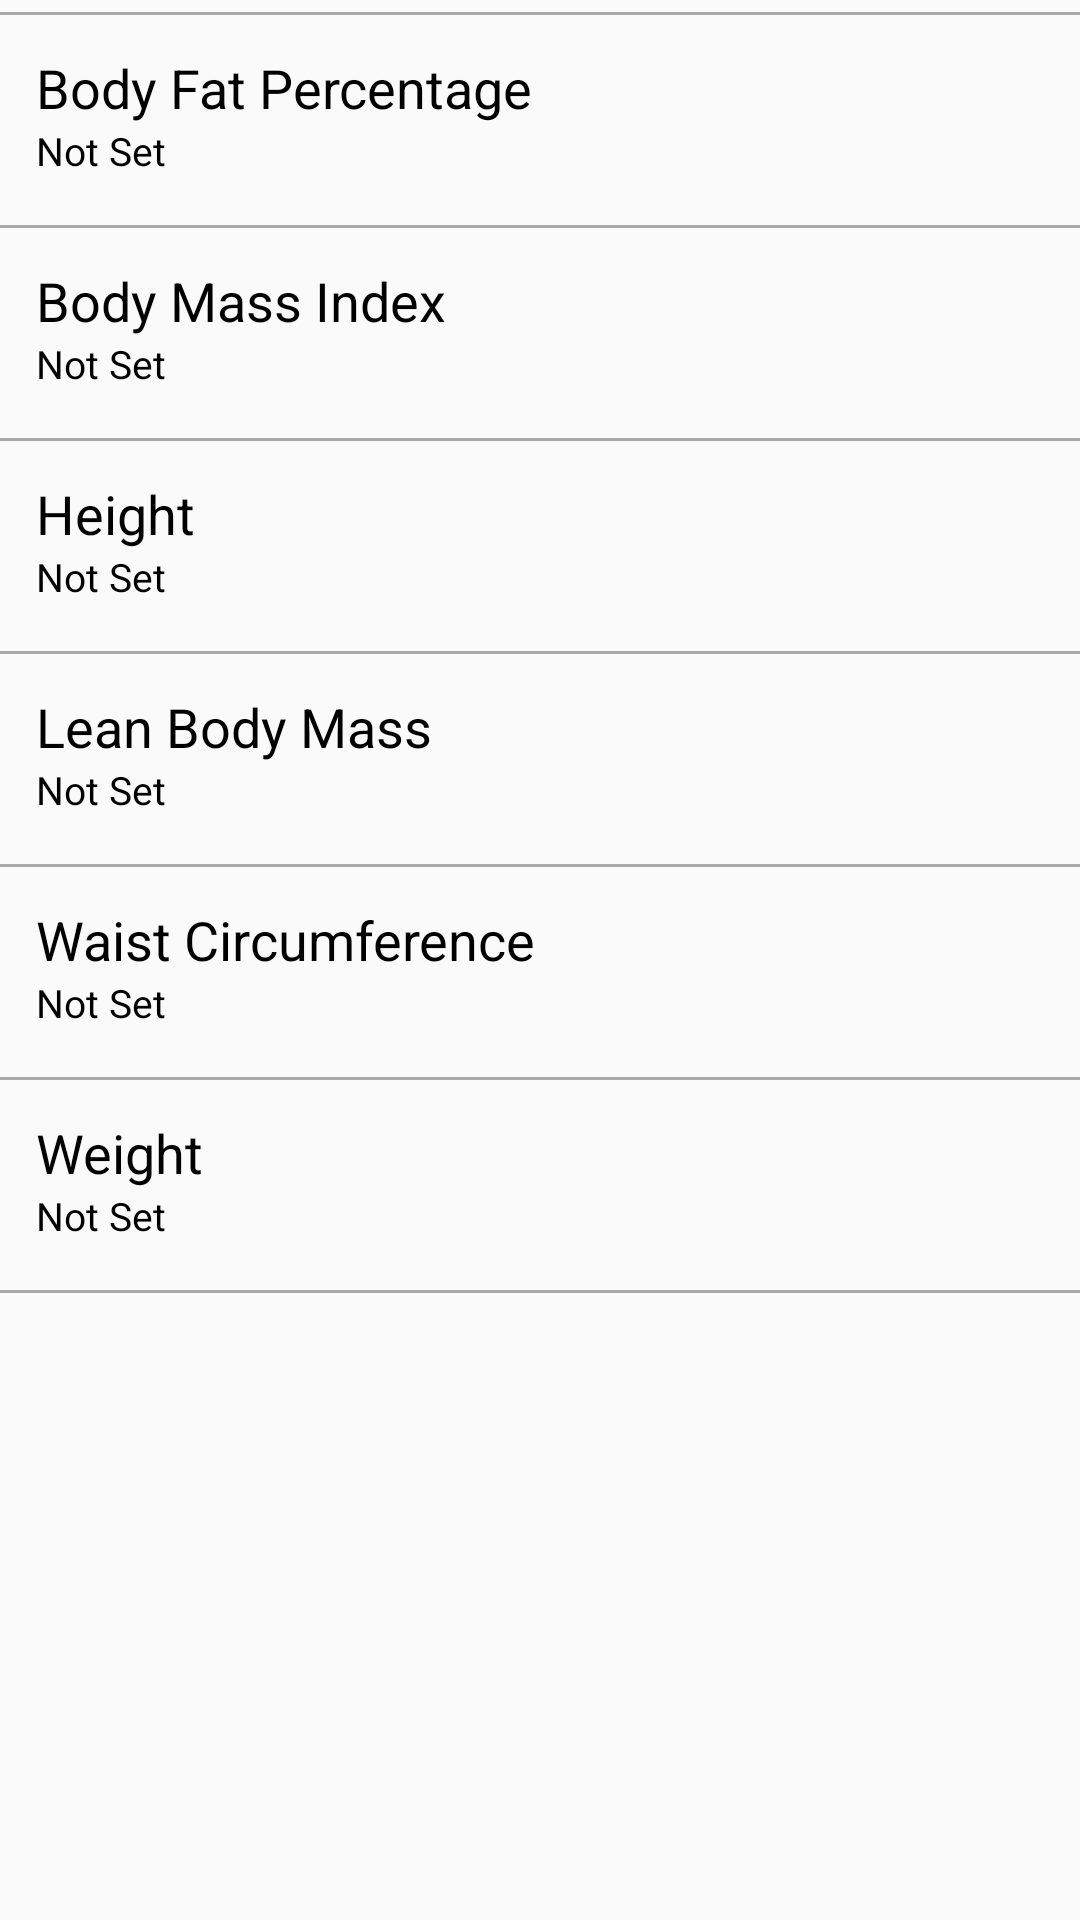

Write the Android layout XML for this screen, with the resource values it uses.
<!-- AndroidManifest.xml: application theme AppTheme -->
<!-- res/layout/activity_body_measurement.xml -->
<?xml version="1.0" encoding="utf-8"?>
<LinearLayout xmlns:android="http://schemas.android.com/apk/res/android"
    xmlns:app="http://schemas.android.com/apk/res-auto"
    xmlns:tools="http://schemas.android.com/tools"
    android:layout_width="match_parent"
    android:layout_height="match_parent"
    android:orientation="vertical"
    android:layout_margin="15dp"
    tools:context="com.upload.adeogo.dokita.activities.VitalsActivity">

    <TextView
        android:layout_width="match_parent"
        android:layout_height="match_parent"
        android:text="No Internet Connection!"
        android:gravity="center"
        android:textStyle="bold"
        android:id="@+id/no_internet_body"
        android:textAppearance="@style/Base.TextAppearance.AppCompat.Large"
        android:visibility="gone"/>

    <View
        android:layout_width="match_parent"
        android:layout_height="1dp"
        android:background="#84606060"
        android:layout_marginTop="4dp"/>

    <LinearLayout
        android:layout_width="match_parent"
        android:layout_height="wrap_content"
        android:orientation="horizontal"
        android:gravity="center"
        android:id="@+id/body_fat_percentage_ll">

        <LinearLayout
            android:layout_width="wrap_content"
            android:layout_height="wrap_content"
            android:orientation="vertical"
            android:layout_weight="1"
            android:layout_margin="12dp">

            <TextView
                android:layout_width="wrap_content"
                android:layout_height="wrap_content"
                android:text="Body Fat Percentage"
                android:textAppearance="@style/Base.TextAppearance.AppCompat.Medium"
                android:textColor="#000"/>

            <FrameLayout
                android:layout_width="wrap_content"
                android:layout_height="wrap_content">

                <EditText
                    android:layout_width="wrap_content"
                    android:layout_height="wrap_content"
                    android:id="@+id/body_fat_et"
                    android:inputType="number"
                    android:hint="Not Set"
                    android:textSize="13sp"
                    android:textColorHint="#000"
                    android:background="@android:color/transparent"/>

            </FrameLayout>

        </LinearLayout>


    </LinearLayout>

    <View
        android:layout_width="match_parent"
        android:layout_height="1dp"
        android:background="#84606060"
        android:layout_marginTop="4dp"/>

    <LinearLayout
        android:layout_width="match_parent"
        android:layout_height="wrap_content"
        android:orientation="horizontal"
        android:gravity="center"
        android:id="@+id/body_mass_ll">

        <LinearLayout
            android:layout_width="wrap_content"
            android:layout_height="wrap_content"
            android:orientation="vertical"
            android:layout_weight="1"
            android:layout_margin="12dp">

            <TextView
                android:layout_width="wrap_content"
                android:layout_height="wrap_content"
                android:text="Body Mass Index"
                android:textAppearance="@style/Base.TextAppearance.AppCompat.Medium"
                android:textColor="#000"/>

            <FrameLayout
                android:layout_width="wrap_content"
                android:layout_height="wrap_content">

                <EditText
                    android:layout_width="wrap_content"
                    android:layout_height="wrap_content"
                    android:id="@+id/body_mass_index_et"
                    android:inputType="number"
                    android:hint="Not Set"
                    android:textSize="13sp"
                    android:textColorHint="#000"
                    android:background="@android:color/transparent"/>

            </FrameLayout>

        </LinearLayout>

    </LinearLayout>

    <View
        android:layout_width="match_parent"
        android:layout_height="1dp"
        android:background="#84606060"
        android:layout_marginTop="4dp"/>

    <LinearLayout
        android:layout_width="match_parent"
        android:layout_height="wrap_content"
        android:orientation="horizontal"
        android:gravity="center"
        android:id="@+id/height_ll">

        <LinearLayout
            android:layout_width="wrap_content"
            android:layout_height="wrap_content"
            android:orientation="vertical"
            android:layout_weight="1"
            android:layout_margin="12dp">

            <TextView
                android:layout_width="wrap_content"
                android:layout_height="wrap_content"
                android:text="Height"
               android:textColor="#000"
                android:textAppearance="@style/Base.TextAppearance.AppCompat.Medium" />


            <FrameLayout
                android:layout_width="wrap_content"
                android:layout_height="wrap_content">

                <EditText
                    android:layout_width="wrap_content"
                    android:layout_height="wrap_content"
                    android:id="@+id/height_et"
                    android:inputType="number"
                    android:hint="Not Set"
                    android:textSize="13sp"
                    android:textColorHint="#000"
                    android:background="@android:color/transparent"/>

            </FrameLayout>

        </LinearLayout>

    </LinearLayout>

    <View
        android:layout_width="match_parent"
        android:layout_height="1dp"
        android:background="#84606060"
        android:layout_marginTop="4dp"/>

    <LinearLayout
        android:layout_width="match_parent"
        android:layout_height="wrap_content"
        android:orientation="horizontal"
        android:gravity="center"
        android:id="@+id/lean_body_mass_ll">

        <LinearLayout
            android:layout_width="wrap_content"
            android:layout_height="wrap_content"
            android:orientation="vertical"
            android:layout_weight="1"
            android:layout_margin="12dp">

            <TextView
                android:layout_width="wrap_content"
                android:layout_height="wrap_content"
                android:text="Lean Body Mass"
                android:textColor="#000"
                android:textAppearance="@style/Base.TextAppearance.AppCompat.Medium" />


            <FrameLayout
                android:layout_width="wrap_content"
                android:layout_height="wrap_content">

                <EditText
                    android:layout_width="wrap_content"
                    android:layout_height="wrap_content"
                    android:id="@+id/lean_body_mass_et"
                    android:inputType="number"
                    android:hint="Not Set"
                    android:textSize="13sp"
                    android:textColorHint="#000"
                    android:background="@android:color/transparent"/>

            </FrameLayout>

        </LinearLayout>

    </LinearLayout>

    <View
        android:layout_width="match_parent"
        android:layout_height="1dp"
        android:background="#84606060"
        android:layout_marginTop="4dp"/>

    <LinearLayout
        android:layout_width="match_parent"
        android:layout_height="wrap_content"
        android:orientation="horizontal"
        android:gravity="center"
        android:id="@+id/waist_circumference_ll">

        <LinearLayout
            android:layout_width="wrap_content"
            android:layout_height="wrap_content"
            android:orientation="vertical"
            android:layout_weight="1"
            android:layout_margin="12dp">

            <TextView
                android:layout_width="wrap_content"
                android:layout_height="wrap_content"
                android:text="Waist Circumference"
                android:textColor="#000"
                android:textAppearance="@style/Base.TextAppearance.AppCompat.Medium" />


            <FrameLayout
                android:layout_width="wrap_content"
                android:layout_height="wrap_content">

                <EditText
                    android:layout_width="wrap_content"
                    android:layout_height="wrap_content"
                    android:id="@+id/waist_circumference_et"
                    android:inputType="number"
                    android:hint="Not Set"
                    android:textSize="13sp"
                    android:textColorHint="#000"
                    android:background="@android:color/transparent"/>

            </FrameLayout>

        </LinearLayout>

    </LinearLayout>

    <View
        android:layout_width="match_parent"
        android:layout_height="1dp"
        android:background="#84606060"
        android:layout_marginTop="4dp"/>

    <LinearLayout
        android:layout_width="match_parent"
        android:layout_height="wrap_content"
        android:orientation="horizontal"
        android:gravity="center"
        android:id="@+id/weight_ll">

        <LinearLayout
            android:layout_width="wrap_content"
            android:layout_height="wrap_content"
            android:orientation="vertical"
            android:layout_weight="1"
            android:layout_margin="12dp">

            <TextView
                android:layout_width="wrap_content"
                android:layout_height="wrap_content"
                android:text="Weight"
                android:textColor="#000"
                android:textAppearance="@style/Base.TextAppearance.AppCompat.Medium" />


            <FrameLayout
                android:layout_width="wrap_content"
                android:layout_height="wrap_content">

                <EditText
                    android:layout_width="wrap_content"
                    android:layout_height="wrap_content"
                    android:id="@+id/weight_et"
                    android:inputType="number"
                    android:hint="Not Set"
                    android:textSize="13sp"
                    android:textColorHint="#000"
                    android:background="@android:color/transparent"/>

            </FrameLayout>

        </LinearLayout>


    </LinearLayout>

    <View
        android:layout_width="match_parent"
        android:layout_height="1dp"
        android:background="#84606060"
        android:layout_marginTop="4dp"/>



</LinearLayout>
<!-- resources referenced by this layout -->
<resources>
  <style name="AppTheme" parent="Theme.AppCompat.Light.DarkActionBar">
          
          <item name="colorPrimary">@color/colorPrimary</item>
          <item name="colorPrimaryDark">@color/colorPrimaryDark</item>
          <item name="colorAccent">@color/colorAccent</item>
      </style>
  <color name="colorPrimary">#5b5a62</color>
  <color name="colorPrimaryDark">#323138</color>
  <color name="colorAccent">#5b5a62</color>
</resources>
